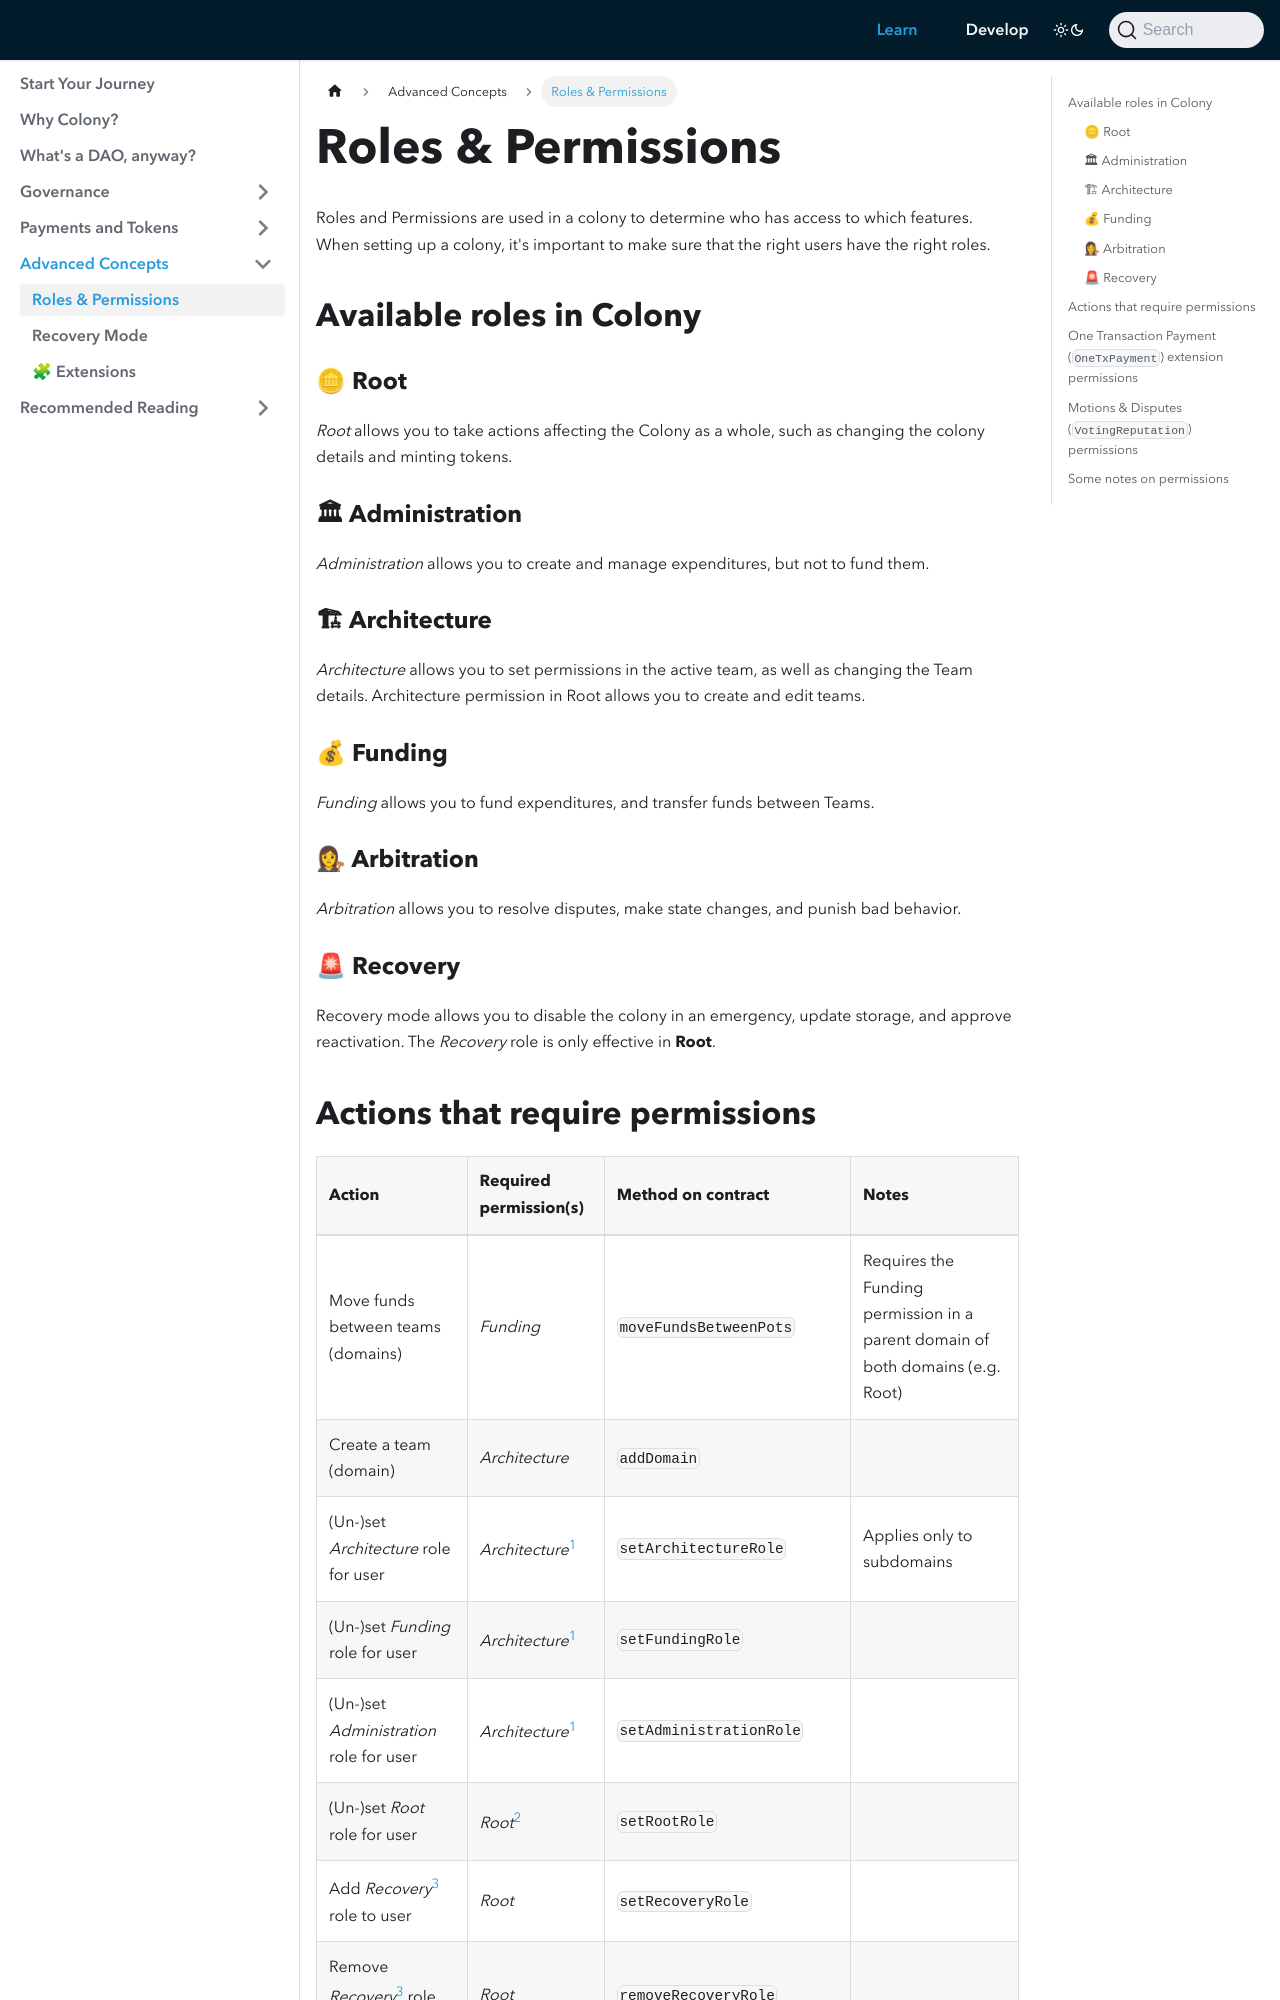

repository: JoinColony/docs · page: learn/advanced-concepts/permissions/index.html · generator: docusaurus

---
description: Permissions within Colony
sidebar_position: 0
---

# Roles & Permissions

Roles and Permissions are used in a colony to determine who has access to which features. When setting up a colony, it's important to make sure that the right users have the right roles. 

## Available roles in Colony

### 🪙 Root

*Root* allows you to take actions affecting the Colony as a whole, such as changing the colony details and minting tokens.

### 🏛 Administration

*Administration* allows you to create and manage expenditures, but not to fund them.

### 🏗 Architecture

*Architecture* allows you to set permissions in the active team, as well as changing the Team details. Architecture permission in Root allows you to create and edit teams.

### 💰 Funding

*Funding* allows you to fund expenditures, and transfer funds between Teams.

### 👩⚖  Arbitration

*Arbitration* allows you to resolve disputes, make state changes, and punish bad behavior.

### 🚨 Recovery

Recovery mode allows you to disable the colony in an emergency, update storage, and approve reactivation. The *Recovery* role is only effective in **Root**.
